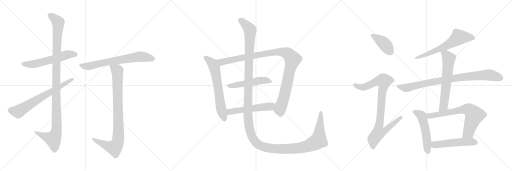
t = 0.00 s
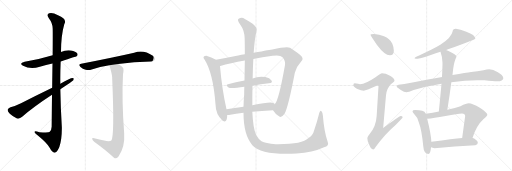
t = 3.12 s
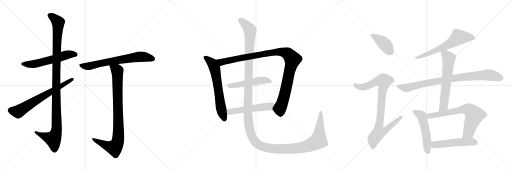
t = 6.23 s
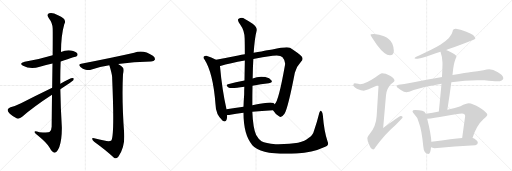
t = 9.35 s
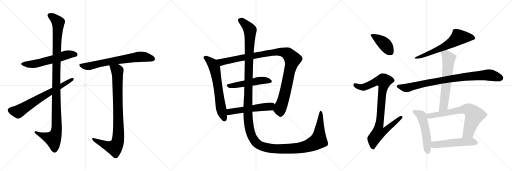
t = 12.46 s
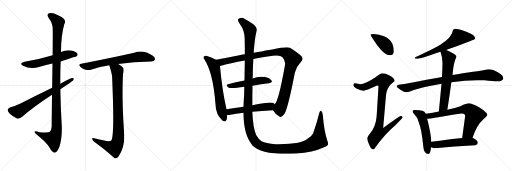
t = 15.58 s

The animated SVG that drew these frames (rendered in a browser with its animation timeline set to each time). Animation: 18 CSS @keyframes rules; one cycle of 15.58 s.

<svg version="1.1" viewBox="0 0 3072 1024" xmlns="http://www.w3.org/2000/svg">
  <g stroke="lightgray" stroke-dasharray="1,1" stroke-width="1" transform="scale(4, 4)">
    <line x1="0" y1="0" x2="256" y2="256"></line>
    <line x1="256" y1="0" x2="0" y2="256"></line>
    <line x1="128" y1="0" x2="128" y2="256"></line>
    <line x1="0" y1="128" x2="256" y2="128"></line>
    <line x1="256" y1="0" x2="512" y2="256"></line>
    <line x1="512" y1="0" x2="256" y2="256"></line>
    <line x1="384" y1="0" x2="384" y2="256"></line>
    <line x1="256" y1="128" x2="512" y2="128"></line>
    <line x1="512" y1="0" x2="768" y2="256"></line>
    <line x1="768" y1="0" x2="512" y2="256"></line>
    <line x1="640" y1="0" x2="640" y2="256"></line>
    <line x1="512" y1="128" x2="768" y2="128"></line>
  </g>
<g transform="scale(1, -1) translate(0, -850)">
   <style type="text/css">
    @keyframes keyframes0 {
      from {
       stroke: black;
       stroke-dashoffset: 579;
       stroke-width: 128;
       }
       65% {
       animation-timing-function: step-end;
       stroke: black;
       stroke-dashoffset: 0;
       stroke-width: 128;
       }
       to {
       stroke: black;
       stroke-width: 1024;
       }
       }
       #make-me-a-hanzi-animation-0 {
         animation: keyframes0 0.721191s both;
         animation-delay: 0.000000s;
         animation-timing-function: linear;
       }
    @keyframes keyframes1 {
      from {
       stroke: black;
       stroke-dashoffset: 1135;
       stroke-width: 128;
       }
       79% {
       animation-timing-function: step-end;
       stroke: black;
       stroke-dashoffset: 0;
       stroke-width: 128;
       }
       to {
       stroke: black;
       stroke-width: 1024;
       }
       }
       #make-me-a-hanzi-animation-1 {
         animation: keyframes1 1.173665s both;
         animation-delay: 0.721191s;
         animation-timing-function: linear;
       }
    @keyframes keyframes2 {
      from {
       stroke: black;
       stroke-dashoffset: 688;
       stroke-width: 128;
       }
       69% {
       animation-timing-function: step-end;
       stroke: black;
       stroke-dashoffset: 0;
       stroke-width: 128;
       }
       to {
       stroke: black;
       stroke-width: 1024;
       }
       }
       #make-me-a-hanzi-animation-2 {
         animation: keyframes2 0.809896s both;
         animation-delay: 1.894857s;
         animation-timing-function: linear;
       }
    @keyframes keyframes3 {
      from {
       stroke: black;
       stroke-dashoffset: 695;
       stroke-width: 128;
       }
       69% {
       animation-timing-function: step-end;
       stroke: black;
       stroke-dashoffset: 0;
       stroke-width: 128;
       }
       to {
       stroke: black;
       stroke-width: 1024;
       }
       }
       #make-me-a-hanzi-animation-3 {
         animation: keyframes3 0.815592s both;
         animation-delay: 2.704753s;
         animation-timing-function: linear;
       }
    @keyframes keyframes4 {
      from {
       stroke: black;
       stroke-dashoffset: 906;
       stroke-width: 128;
       }
       75% {
       animation-timing-function: step-end;
       stroke: black;
       stroke-dashoffset: 0;
       stroke-width: 128;
       }
       to {
       stroke: black;
       stroke-width: 1024;
       }
       }
       #make-me-a-hanzi-animation-4 {
         animation: keyframes4 0.987305s both;
         animation-delay: 3.520345s;
         animation-timing-function: linear;
       }
    @keyframes keyframes5 {
      from {
       stroke: black;
       stroke-dashoffset: 654;
       stroke-width: 128;
       }
       68% {
       animation-timing-function: step-end;
       stroke: black;
       stroke-dashoffset: 0;
       stroke-width: 128;
       }
       to {
       stroke: black;
       stroke-width: 1024;
       }
       }
       #make-me-a-hanzi-animation-5 {
         animation: keyframes5 0.782227s both;
         animation-delay: 4.507650s;
         animation-timing-function: linear;
       }
    @keyframes keyframes6 {
      from {
       stroke: black;
       stroke-dashoffset: 1075;
       stroke-width: 128;
       }
       78% {
       animation-timing-function: step-end;
       stroke: black;
       stroke-dashoffset: 0;
       stroke-width: 128;
       }
       to {
       stroke: black;
       stroke-width: 1024;
       }
       }
       #make-me-a-hanzi-animation-6 {
         animation: keyframes6 1.124837s both;
         animation-delay: 5.289876s;
         animation-timing-function: linear;
       }
    @keyframes keyframes7 {
      from {
       stroke: black;
       stroke-dashoffset: 509;
       stroke-width: 128;
       }
       62% {
       animation-timing-function: step-end;
       stroke: black;
       stroke-dashoffset: 0;
       stroke-width: 128;
       }
       to {
       stroke: black;
       stroke-width: 1024;
       }
       }
       #make-me-a-hanzi-animation-7 {
         animation: keyframes7 0.664225s both;
         animation-delay: 6.414714s;
         animation-timing-function: linear;
       }
    @keyframes keyframes8 {
      from {
       stroke: black;
       stroke-dashoffset: 537;
       stroke-width: 128;
       }
       64% {
       animation-timing-function: step-end;
       stroke: black;
       stroke-dashoffset: 0;
       stroke-width: 128;
       }
       to {
       stroke: black;
       stroke-width: 1024;
       }
       }
       #make-me-a-hanzi-animation-8 {
         animation: keyframes8 0.687012s both;
         animation-delay: 7.078939s;
         animation-timing-function: linear;
       }
    @keyframes keyframes9 {
      from {
       stroke: black;
       stroke-dashoffset: 1584;
       stroke-width: 128;
       }
       84% {
       animation-timing-function: step-end;
       stroke: black;
       stroke-dashoffset: 0;
       stroke-width: 128;
       }
       to {
       stroke: black;
       stroke-width: 1024;
       }
       }
       #make-me-a-hanzi-animation-9 {
         animation: keyframes9 1.539062s both;
         animation-delay: 7.765951s;
         animation-timing-function: linear;
       }
    @keyframes keyframes10 {
      from {
       stroke: black;
       stroke-dashoffset: 412;
       stroke-width: 128;
       }
       57% {
       animation-timing-function: step-end;
       stroke: black;
       stroke-dashoffset: 0;
       stroke-width: 128;
       }
       to {
       stroke: black;
       stroke-width: 1024;
       }
       }
       #make-me-a-hanzi-animation-10 {
         animation: keyframes10 0.585286s both;
         animation-delay: 9.305013s;
         animation-timing-function: linear;
       }
    @keyframes keyframes11 {
      from {
       stroke: black;
       stroke-dashoffset: 919;
       stroke-width: 128;
       }
       75% {
       animation-timing-function: step-end;
       stroke: black;
       stroke-dashoffset: 0;
       stroke-width: 128;
       }
       to {
       stroke: black;
       stroke-width: 1024;
       }
       }
       #make-me-a-hanzi-animation-11 {
         animation: keyframes11 0.997884s both;
         animation-delay: 9.890299s;
         animation-timing-function: linear;
       }
    @keyframes keyframes12 {
      from {
       stroke: black;
       stroke-dashoffset: 644;
       stroke-width: 128;
       }
       68% {
       animation-timing-function: step-end;
       stroke: black;
       stroke-dashoffset: 0;
       stroke-width: 128;
       }
       to {
       stroke: black;
       stroke-width: 1024;
       }
       }
       #make-me-a-hanzi-animation-12 {
         animation: keyframes12 0.774089s both;
         animation-delay: 10.888184s;
         animation-timing-function: linear;
       }
    @keyframes keyframes13 {
      from {
       stroke: black;
       stroke-dashoffset: 885;
       stroke-width: 128;
       }
       74% {
       animation-timing-function: step-end;
       stroke: black;
       stroke-dashoffset: 0;
       stroke-width: 128;
       }
       to {
       stroke: black;
       stroke-width: 1024;
       }
       }
       #make-me-a-hanzi-animation-13 {
         animation: keyframes13 0.970215s both;
         animation-delay: 11.662272s;
         animation-timing-function: linear;
       }
    @keyframes keyframes14 {
      from {
       stroke: black;
       stroke-dashoffset: 632;
       stroke-width: 128;
       }
       67% {
       animation-timing-function: step-end;
       stroke: black;
       stroke-dashoffset: 0;
       stroke-width: 128;
       }
       to {
       stroke: black;
       stroke-width: 1024;
       }
       }
       #make-me-a-hanzi-animation-14 {
         animation: keyframes14 0.764323s both;
         animation-delay: 12.632487s;
         animation-timing-function: linear;
       }
    @keyframes keyframes15 {
      from {
       stroke: black;
       stroke-dashoffset: 529;
       stroke-width: 128;
       }
       63% {
       animation-timing-function: step-end;
       stroke: black;
       stroke-dashoffset: 0;
       stroke-width: 128;
       }
       to {
       stroke: black;
       stroke-width: 1024;
       }
       }
       #make-me-a-hanzi-animation-15 {
         animation: keyframes15 0.680501s both;
         animation-delay: 13.396810s;
         animation-timing-function: linear;
       }
    @keyframes keyframes16 {
      from {
       stroke: black;
       stroke-dashoffset: 708;
       stroke-width: 128;
       }
       70% {
       animation-timing-function: step-end;
       stroke: black;
       stroke-dashoffset: 0;
       stroke-width: 128;
       }
       to {
       stroke: black;
       stroke-width: 1024;
       }
       }
       #make-me-a-hanzi-animation-16 {
         animation: keyframes16 0.826172s both;
         animation-delay: 14.077311s;
         animation-timing-function: linear;
       }
    @keyframes keyframes17 {
      from {
       stroke: black;
       stroke-dashoffset: 520;
       stroke-width: 128;
       }
       63% {
       animation-timing-function: step-end;
       stroke: black;
       stroke-dashoffset: 0;
       stroke-width: 128;
       }
       to {
       stroke: black;
       stroke-width: 1024;
       }
       }
       #make-me-a-hanzi-animation-17 {
         animation: keyframes17 0.673177s both;
         animation-delay: 14.903483s;
         animation-timing-function: linear;
       }
</style>
<path d="M 364 482 Q 458 512 460 513 Q 469 522 464 530 Q 455 542 426 548 Q 395 552 366 539 L 316 520 Q 226 493 148 481 Q 111 472 138 457 Q 183 433 239 451 Q 276 461 315 470 L 364 482 Z" fill="lightgray"></path> 
<path d="M 312 282 Q 311 197 310 91 Q 309 67 297 59 Q 291 55 237 58 Q 204 68 207 59 Q 208 52 229 37 Q 284 -8 297 -34 Q 313 -64 327 -65 Q 342 -66 356 -31 Q 372 15 371 88 Q 364 202 362 316 L 362 349 Q 361 416 364 482 L 366 539 Q 366 638 386 707 Q 404 737 348 759 Q 314 778 295 771 Q 277 765 293 742 Q 315 714 316 681 Q 317 663 316 520 L 315 470 Q 314 409 313 325 L 312 282 Z" fill="lightgray"></path> 
<path d="M 362 316 Q 432 362 440 370 Q 447 383 436 383 Q 421 383 362 349 L 313 325 Q 213 277 126 231 Q 87 212 63 207 Q 50 201 46 193 Q 45 183 59 168 Q 78 150 102 140 Q 117 136 133 150 Q 199 208 312 282 L 362 316 Z" fill="lightgray"></path> 
<path d="M 709 467 Q 802 482 906 482 Q 925 483 929 492 Q 933 504 917 516 Q 860 555 805 534 Q 687 507 487 468 Q 466 465 483 449 Q 496 436 514 432 Q 535 428 550 434 Q 599 450 656 459 L 709 467 Z" fill="lightgray"></path> 
<path d="M 625 8 Q 598 15 565 22 Q 552 26 553 18 Q 554 9 565 0 Q 637 -52 684 -96 Q 697 -105 711 -88 Q 751 -31 745 51 Q 730 252 738 406 Q 744 434 738 445 Q 731 455 709 467 C 684 483 647 488 656 459 Q 671 411 673 388 Q 673 385 673 382 Q 688 37 668 8 Q 656 -1 625 8 Z" fill="lightgray"></path> 
<path d="M 1296 493 Q 1268 509 1238 517 Q 1231 518 1225 513 Q 1216 506 1227 494 Q 1279 413 1293 225 Q 1294 162 1336 127 Q 1339 126 1343 123 Q 1362 117 1363 153 L 1363 161 L 1359 196 Q 1332 316 1320 454 C 1318 481 1318 481 1296 493 Z" fill="lightgray"></path> 
<path d="M 1638 190 Q 1657 160 1676 152 Q 1689 142 1707 168 Q 1729 207 1769 415 Q 1779 452 1807 482 Q 1823 497 1809 514 Q 1790 533 1740 565 Q 1719 574 1634 554 Q 1627 554 1522 534 L 1469 525 Q 1448 522 1429 518 Q 1356 503 1296 493 C 1266 488 1291 445 1320 454 Q 1319 455 1322 455 Q 1380 473 1469 488 L 1520 497 Q 1572 507 1636 516 Q 1681 523 1695 507 Q 1714 485 1710 461 Q 1671 241 1648 226 C 1633 200 1632 199 1638 190 Z" fill="lightgray"></path> 
<path d="M 1515 337 Q 1567 346 1613 351 Q 1638 354 1629 368 Q 1619 384 1592 389 Q 1550 396 1516 380 L 1467 368 Q 1413 358 1368 346 Q 1350 342 1371 326 Q 1383 317 1466 330 L 1515 337 Z" fill="lightgray"></path> 
<path d="M 1514 180 Q 1568 187 1638 190 C 1668 191 1670 206 1648 226 Q 1645 230 1640 233 Q 1624 242 1514 220 L 1461 210 Q 1407 203 1359 196 C 1329 192 1333 161 1363 161 Q 1370 160 1382 162 Q 1413 169 1461 174 L 1514 180 Z" fill="lightgray"></path> 
<path d="M 1966 1 Q 1945 59 1937 160 Q 1936 176 1929 184 Q 1922 191 1916 175 Q 1901 115 1885 70 Q 1878 39 1849 21 Q 1815 -16 1654 -14 Q 1593 -8 1569 4 Q 1550 17 1537 41 Q 1518 81 1514 180 L 1514 220 Q 1514 284 1515 337 L 1516 380 Q 1517 446 1520 497 L 1522 534 Q 1528 622 1539 664 Q 1546 686 1516 709 Q 1491 725 1469 737 Q 1450 750 1432 738 Q 1420 732 1442 703 Q 1467 669 1468 620 Q 1469 587 1469 525 L 1469 488 Q 1468 436 1467 368 L 1466 330 Q 1465 308 1465 284 Q 1462 244 1461 210 L 1461 174 Q 1461 41 1514 -20 Q 1568 -81 1780 -70 Q 1874 -66 1944 -33 Q 1977 -24 1966 1 Z" fill="lightgray"></path> 
<path d="M 2244 647 Q 2223 647 2223 642 Q 2223 637 2262 581 Q 2308 519 2340 519 Q 2363 519 2363 546 Q 2363 568 2354 589 Q 2338 620 2304 633 Q 2276 645 2244 647 Z" fill="lightgray"></path> 
<path d="M 2292 411 Q 2285 411 2253 388 Q 2194 348 2160 346 Q 2153 346 2128 351 Q 2120 350 2120 338 Q 2120 332 2141 319 Q 2168 307 2183 307 Q 2193 307 2263 338 Q 2271 338 2271 334 L 2260 155 Q 2256 92 2218 47 Q 2204 31 2204 23 Q 2204 4 2214 -15 Q 2226 -46 2239 -46 Q 2246 -46 2257 -27 Q 2304 41 2375 103 Q 2416 142 2416 147 Q 2416 155 2403 155 Q 2397 155 2299 83 L 2316 280 Q 2321 321 2345 345 Q 2367 363 2367 367 Q 2367 381 2340 397 Q 2313 411 2292 411 Z" fill="lightgray"></path> 
<path d="M 2735 678 Q 2716 678 2716 663 Q 2710 626 2642 582 Q 2595 554 2518 520 Q 2487 508 2487 502 Q 2491 498 2508 498 Q 2523 499 2643 540 L 2676 551 Q 2681 552 2688 555 Q 2852 615 2852 619 Q 2852 642 2798 661 Q 2761 674 2735 678 Z" fill="lightgray"></path> 
<path d="M 2652 389 Q 2615 382 2567 374 Q 2455 351 2391 342 Q 2380 339 2380 330 Q 2381 326 2405 311 Q 2425 298 2439 298 Q 2449 298 2482 311 Q 2557 334 2649 349 L 2708 358 Q 2792 370 2863 370 L 2907 369 Q 2960 363 2984 363 Q 3018 364 3020 382 Q 3017 400 2987 417 Q 2958 435 2936 435 Q 2922 435 2901 430 Q 2865 424 2827 419 Q 2799 415 2715 401 L 2652 389 Z" fill="lightgray"></path> 
<path d="M 2643 540 Q 2655 506 2655 474 Q 2655 454 2653 410 Q 2652 401 2652 389 L 2649 349 Q 2643 283 2633 182 C 2630 152 2679 162 2684 192 Q 2698 280 2708 358 L 2715 401 L 2719 437 Q 2725 483 2739 510 Q 2739 523 2700 541 Q 2688 547 2676 551 C 2648 562 2634 567 2643 540 Z" fill="lightgray"></path> 
<path d="M 2555 168 Q 2549 182 2533 186 Q 2517 191 2491 191 Q 2475 191 2475 183 Q 2475 178 2486 165 Q 2504 149 2513 116 Q 2530 74 2540 -30 Q 2543 -72 2571 -73 Q 2583 -73 2586 -33 L 2588 0 Q 2587 45 2563 139 L 2555 168 Z" fill="lightgray"></path> 
<path d="M 2633 182 Q 2598 174 2555 168 C 2525 164 2533 137 2563 139 Q 2600 141 2673 155 Q 2747 170 2772 170 Q 2791 170 2791 155 L 2773 23 C 2769 -7 2825 -5 2835 23 Q 2859 98 2900 135 Q 2924 156 2924 162 Q 2924 175 2879 204 Q 2834 231 2812 231 Q 2799 231 2763 214 Q 2734 203 2684 192 L 2633 182 Z" fill="lightgray"></path> 
<path d="M 2586 -33 Q 2595 -38 2607 -38 Q 2727 -29 2852 -21 Q 2867 -15 2867 -6 Q 2867 7 2847 19 Q 2842 21 2835 23 L 2773 23 Q 2722 18 2588 0 C 2558 -4 2558 -22 2586 -33 Z" fill="lightgray"></path> 
      <clipPath id="make-me-a-hanzi-clip-0">
      <path d="M 364 482 Q 458 512 460 513 Q 469 522 464 530 Q 455 542 426 548 Q 395 552 366 539 L 316 520 Q 226 493 148 481 Q 111 472 138 457 Q 183 433 239 451 Q 276 461 315 470 L 364 482 Z" fill="lightgray"></path>
      </clipPath>
      <path clip-path="url(#make-me-a-hanzi-clip-0)" d="M 140 470 L 163 465 L 212 468 L 405 523 L 455 522 " fill="none" id="make-me-a-hanzi-animation-0" stroke-dasharray="451 902" stroke-linecap="round"></path>

      <clipPath id="make-me-a-hanzi-clip-1">
      <path d="M 312 282 Q 311 197 310 91 Q 309 67 297 59 Q 291 55 237 58 Q 204 68 207 59 Q 208 52 229 37 Q 284 -8 297 -34 Q 313 -64 327 -65 Q 342 -66 356 -31 Q 372 15 371 88 Q 364 202 362 316 L 362 349 Q 361 416 364 482 L 366 539 Q 366 638 386 707 Q 404 737 348 759 Q 314 778 295 771 Q 277 765 293 742 Q 315 714 316 681 Q 317 663 316 520 L 315 470 Q 314 409 313 325 L 312 282 Z" fill="lightgray"></path>
      </clipPath>
      <path clip-path="url(#make-me-a-hanzi-clip-1)" d="M 301 756 L 318 748 L 349 716 L 337 410 L 338 63 L 317 17 L 213 57 " fill="none" id="make-me-a-hanzi-animation-1" stroke-dasharray="1007 2014" stroke-linecap="round"></path>

      <clipPath id="make-me-a-hanzi-clip-2">
      <path d="M 362 316 Q 432 362 440 370 Q 447 383 436 383 Q 421 383 362 349 L 313 325 Q 213 277 126 231 Q 87 212 63 207 Q 50 201 46 193 Q 45 183 59 168 Q 78 150 102 140 Q 117 136 133 150 Q 199 208 312 282 L 362 316 Z" fill="lightgray"></path>
      </clipPath>
      <path clip-path="url(#make-me-a-hanzi-clip-2)" d="M 57 190 L 108 180 L 434 375 " fill="none" id="make-me-a-hanzi-animation-2" stroke-dasharray="560 1120" stroke-linecap="round"></path>

      <clipPath id="make-me-a-hanzi-clip-3">
      <path d="M 709 467 Q 802 482 906 482 Q 925 483 929 492 Q 933 504 917 516 Q 860 555 805 534 Q 687 507 487 468 Q 466 465 483 449 Q 496 436 514 432 Q 535 428 550 434 Q 599 450 656 459 L 709 467 Z" fill="lightgray"></path>
      </clipPath>
      <path clip-path="url(#make-me-a-hanzi-clip-3)" d="M 485 459 L 532 453 L 607 472 L 841 511 L 917 497 " fill="none" id="make-me-a-hanzi-animation-3" stroke-dasharray="567 1134" stroke-linecap="round"></path>

      <clipPath id="make-me-a-hanzi-clip-4">
      <path d="M 625 8 Q 598 15 565 22 Q 552 26 553 18 Q 554 9 565 0 Q 637 -52 684 -96 Q 697 -105 711 -88 Q 751 -31 745 51 Q 730 252 738 406 Q 744 434 738 445 Q 731 455 709 467 C 684 483 647 488 656 459 Q 671 411 673 388 Q 673 385 673 382 Q 688 37 668 8 Q 656 -1 625 8 Z" fill="lightgray"></path>
      </clipPath>
      <path clip-path="url(#make-me-a-hanzi-clip-4)" d="M 664 451 L 693 436 L 704 420 L 708 8 L 687 -35 L 642 -24 L 560 16 " fill="none" id="make-me-a-hanzi-animation-4" stroke-dasharray="778 1556" stroke-linecap="round"></path>

      <clipPath id="make-me-a-hanzi-clip-5">
      <path d="M 1296 493 Q 1268 509 1238 517 Q 1231 518 1225 513 Q 1216 506 1227 494 Q 1279 413 1293 225 Q 1294 162 1336 127 Q 1339 126 1343 123 Q 1362 117 1363 153 L 1363 161 L 1359 196 Q 1332 316 1320 454 C 1318 481 1318 481 1296 493 Z" fill="lightgray"></path>
      </clipPath>
      <path clip-path="url(#make-me-a-hanzi-clip-5)" d="M 1233 504 L 1274 470 L 1288 443 L 1325 205 L 1348 135 " fill="none" id="make-me-a-hanzi-animation-5" stroke-dasharray="526 1052" stroke-linecap="round"></path>

      <clipPath id="make-me-a-hanzi-clip-6">
      <path d="M 1638 190 Q 1657 160 1676 152 Q 1689 142 1707 168 Q 1729 207 1769 415 Q 1779 452 1807 482 Q 1823 497 1809 514 Q 1790 533 1740 565 Q 1719 574 1634 554 Q 1627 554 1522 534 L 1469 525 Q 1448 522 1429 518 Q 1356 503 1296 493 C 1266 488 1291 445 1320 454 Q 1319 455 1322 455 Q 1380 473 1469 488 L 1520 497 Q 1572 507 1636 516 Q 1681 523 1695 507 Q 1714 485 1710 461 Q 1671 241 1648 226 C 1633 200 1632 199 1638 190 Z" fill="lightgray"></path>
      </clipPath>
      <path clip-path="url(#make-me-a-hanzi-clip-6)" d="M 1304 489 L 1329 478 L 1649 539 L 1690 540 L 1727 528 L 1756 496 L 1734 416 L 1712 299 L 1679 194 L 1684 164 " fill="none" id="make-me-a-hanzi-animation-6" stroke-dasharray="947 1894" stroke-linecap="round"></path>

      <clipPath id="make-me-a-hanzi-clip-7">
      <path d="M 1515 337 Q 1567 346 1613 351 Q 1638 354 1629 368 Q 1619 384 1592 389 Q 1550 396 1516 380 L 1467 368 Q 1413 358 1368 346 Q 1350 342 1371 326 Q 1383 317 1466 330 L 1515 337 Z" fill="lightgray"></path>
      </clipPath>
      <path clip-path="url(#make-me-a-hanzi-clip-7)" d="M 1369 336 L 1428 341 L 1555 368 L 1595 369 L 1618 362 " fill="none" id="make-me-a-hanzi-animation-7" stroke-dasharray="381 762" stroke-linecap="round"></path>

      <clipPath id="make-me-a-hanzi-clip-8">
      <path d="M 1514 180 Q 1568 187 1638 190 C 1668 191 1670 206 1648 226 Q 1645 230 1640 233 Q 1624 242 1514 220 L 1461 210 Q 1407 203 1359 196 C 1329 192 1333 161 1363 161 Q 1370 160 1382 162 Q 1413 169 1461 174 L 1514 180 Z" fill="lightgray"></path>
      </clipPath>
      <path clip-path="url(#make-me-a-hanzi-clip-8)" d="M 1367 167 L 1379 180 L 1397 184 L 1620 213 L 1638 222 " fill="none" id="make-me-a-hanzi-animation-8" stroke-dasharray="409 818" stroke-linecap="round"></path>

      <clipPath id="make-me-a-hanzi-clip-9">
      <path d="M 1966 1 Q 1945 59 1937 160 Q 1936 176 1929 184 Q 1922 191 1916 175 Q 1901 115 1885 70 Q 1878 39 1849 21 Q 1815 -16 1654 -14 Q 1593 -8 1569 4 Q 1550 17 1537 41 Q 1518 81 1514 180 L 1514 220 Q 1514 284 1515 337 L 1516 380 Q 1517 446 1520 497 L 1522 534 Q 1528 622 1539 664 Q 1546 686 1516 709 Q 1491 725 1469 737 Q 1450 750 1432 738 Q 1420 732 1442 703 Q 1467 669 1468 620 Q 1469 587 1469 525 L 1469 488 Q 1468 436 1467 368 L 1466 330 Q 1465 308 1465 284 Q 1462 244 1461 210 L 1461 174 Q 1461 41 1514 -20 Q 1568 -81 1780 -70 Q 1874 -66 1944 -33 Q 1977 -24 1966 1 Z" fill="lightgray"></path>
      </clipPath>
      <path clip-path="url(#make-me-a-hanzi-clip-9)" d="M 1440 728 L 1473 705 L 1500 668 L 1487 164 L 1500 66 L 1513 29 L 1531 2 L 1564 -23 L 1644 -41 L 1767 -41 L 1861 -20 L 1910 8 L 1925 175 " fill="none" id="make-me-a-hanzi-animation-9" stroke-dasharray="1456 2912" stroke-linecap="round"></path>

      <clipPath id="make-me-a-hanzi-clip-10">
      <path d="M 2244 647 Q 2223 647 2223 642 Q 2223 637 2262 581 Q 2308 519 2340 519 Q 2363 519 2363 546 Q 2363 568 2354 589 Q 2338 620 2304 633 Q 2276 645 2244 647 Z" fill="lightgray"></path>
      </clipPath>
      <path clip-path="url(#make-me-a-hanzi-clip-10)" d="M 2227 641 L 2302 592 L 2342 539 " fill="none" id="make-me-a-hanzi-animation-10" stroke-dasharray="284 568" stroke-linecap="round"></path>

      <clipPath id="make-me-a-hanzi-clip-11">
      <path d="M 2292 411 Q 2285 411 2253 388 Q 2194 348 2160 346 Q 2153 346 2128 351 Q 2120 350 2120 338 Q 2120 332 2141 319 Q 2168 307 2183 307 Q 2193 307 2263 338 Q 2271 338 2271 334 L 2260 155 Q 2256 92 2218 47 Q 2204 31 2204 23 Q 2204 4 2214 -15 Q 2226 -46 2239 -46 Q 2246 -46 2257 -27 Q 2304 41 2375 103 Q 2416 142 2416 147 Q 2416 155 2403 155 Q 2397 155 2299 83 L 2316 280 Q 2321 321 2345 345 Q 2367 363 2367 367 Q 2367 381 2340 397 Q 2313 411 2292 411 Z" fill="lightgray"></path>
      </clipPath>
      <path clip-path="url(#make-me-a-hanzi-clip-11)" d="M 2131 340 L 2155 329 L 2186 329 L 2258 363 L 2303 365 L 2274 93 L 2312 90 L 2319 76 L 2307 64 L 2270 53 L 2243 18 L 2238 -36 " fill="none" id="make-me-a-hanzi-animation-11" stroke-dasharray="791 1582" stroke-linecap="round"></path>

      <clipPath id="make-me-a-hanzi-clip-12">
      <path d="M 2735 678 Q 2716 678 2716 663 Q 2710 626 2642 582 Q 2595 554 2518 520 Q 2487 508 2487 502 Q 2491 498 2508 498 Q 2523 499 2643 540 L 2676 551 Q 2681 552 2688 555 Q 2852 615 2852 619 Q 2852 642 2798 661 Q 2761 674 2735 678 Z" fill="lightgray"></path>
      </clipPath>
      <path clip-path="url(#make-me-a-hanzi-clip-12)" d="M 2848 623 L 2814 629 L 2751 626 L 2692 583 L 2653 564 L 2602 540 L 2491 502 " fill="none" id="make-me-a-hanzi-animation-12" stroke-dasharray="516 1032" stroke-linecap="round"></path>

      <clipPath id="make-me-a-hanzi-clip-13">
      <path d="M 2652 389 Q 2615 382 2567 374 Q 2455 351 2391 342 Q 2380 339 2380 330 Q 2381 326 2405 311 Q 2425 298 2439 298 Q 2449 298 2482 311 Q 2557 334 2649 349 L 2708 358 Q 2792 370 2863 370 L 2907 369 Q 2960 363 2984 363 Q 3018 364 3020 382 Q 3017 400 2987 417 Q 2958 435 2936 435 Q 2922 435 2901 430 Q 2865 424 2827 419 Q 2799 415 2715 401 L 2652 389 Z" fill="lightgray"></path>
      </clipPath>
      <path clip-path="url(#make-me-a-hanzi-clip-13)" d="M 2388 331 L 2448 325 L 2562 354 L 2675 374 L 2868 398 L 2945 400 L 3007 382 " fill="none" id="make-me-a-hanzi-animation-13" stroke-dasharray="757 1514" stroke-linecap="round"></path>

      <clipPath id="make-me-a-hanzi-clip-14">
      <path d="M 2643 540 Q 2655 506 2655 474 Q 2655 454 2653 410 Q 2652 401 2652 389 L 2649 349 Q 2643 283 2633 182 C 2630 152 2679 162 2684 192 Q 2698 280 2708 358 L 2715 401 L 2719 437 Q 2725 483 2739 510 Q 2739 523 2700 541 Q 2688 547 2676 551 C 2648 562 2634 567 2643 540 Z" fill="lightgray"></path>
      </clipPath>
      <path clip-path="url(#make-me-a-hanzi-clip-14)" d="M 2651 535 L 2676 523 L 2692 503 L 2692 488 L 2663 220 L 2638 191 " fill="none" id="make-me-a-hanzi-animation-14" stroke-dasharray="504 1008" stroke-linecap="round"></path>

      <clipPath id="make-me-a-hanzi-clip-15">
      <path d="M 2555 168 Q 2549 182 2533 186 Q 2517 191 2491 191 Q 2475 191 2475 183 Q 2475 178 2486 165 Q 2504 149 2513 116 Q 2530 74 2540 -30 Q 2543 -72 2571 -73 Q 2583 -73 2586 -33 L 2588 0 Q 2587 45 2563 139 L 2555 168 Z" fill="lightgray"></path>
      </clipPath>
      <path clip-path="url(#make-me-a-hanzi-clip-15)" d="M 2483 182 L 2528 157 L 2535 139 L 2556 53 L 2568 -60 " fill="none" id="make-me-a-hanzi-animation-15" stroke-dasharray="401 802" stroke-linecap="round"></path>

      <clipPath id="make-me-a-hanzi-clip-16">
      <path d="M 2633 182 Q 2598 174 2555 168 C 2525 164 2533 137 2563 139 Q 2600 141 2673 155 Q 2747 170 2772 170 Q 2791 170 2791 155 L 2773 23 C 2769 -7 2825 -5 2835 23 Q 2859 98 2900 135 Q 2924 156 2924 162 Q 2924 175 2879 204 Q 2834 231 2812 231 Q 2799 231 2763 214 Q 2734 203 2684 192 L 2633 182 Z" fill="lightgray"></path>
      </clipPath>
      <path clip-path="url(#make-me-a-hanzi-clip-16)" d="M 2564 163 L 2574 155 L 2782 195 L 2817 191 L 2846 158 L 2810 55 L 2781 29 " fill="none" id="make-me-a-hanzi-animation-16" stroke-dasharray="580 1160" stroke-linecap="round"></path>

      <clipPath id="make-me-a-hanzi-clip-17">
      <path d="M 2586 -33 Q 2595 -38 2607 -38 Q 2727 -29 2852 -21 Q 2867 -15 2867 -6 Q 2867 7 2847 19 Q 2842 21 2835 23 L 2773 23 Q 2722 18 2588 0 C 2558 -4 2558 -22 2586 -33 Z" fill="lightgray"></path>
      </clipPath>
      <path clip-path="url(#make-me-a-hanzi-clip-17)" d="M 2594 -28 L 2623 -15 L 2726 -5 L 2812 0 L 2854 -5 " fill="none" id="make-me-a-hanzi-animation-17" stroke-dasharray="392 784" stroke-linecap="round"></path>

</g>
</svg>
